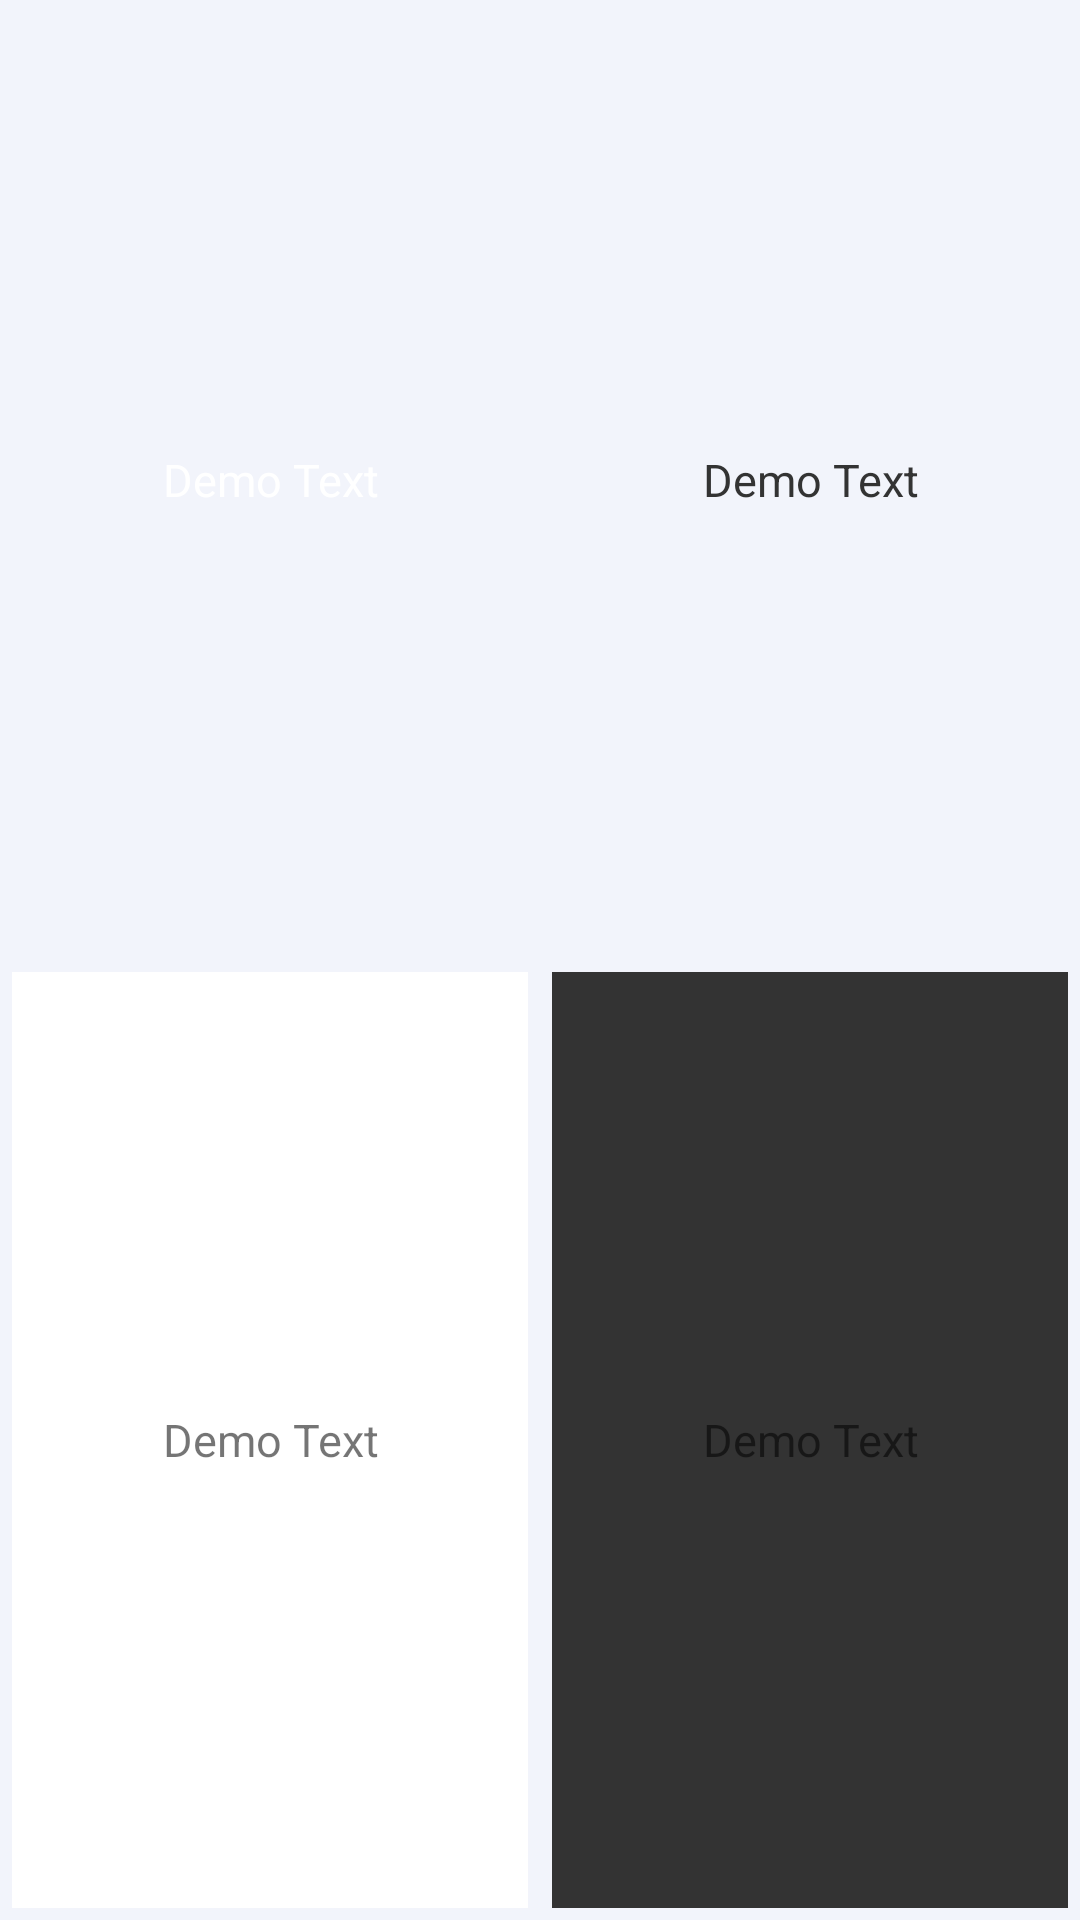

Produce the Android XML layout that renders to this screen, including the resource entries it uses.
<!-- AndroidManifest.xml: application theme AppTheme -->
<!-- res/layout/colorviews.xml -->
<?xml version="1.0" encoding="utf-8"?>
<LinearLayout
xmlns:android="http://schemas.android.com/apk/res/android"
android:orientation="vertical"
android:layout_below="@id/linearSeeks"
android:layout_above="@id/linearActions"
android:layout_width="match_parent"
android:weightSum="2"
android:layout_height="match_parent">

<LinearLayout
    android:orientation="horizontal"
    android:layout_weight="1"
    android:weightSum="2"
    android:layout_width="match_parent"
    android:layout_height="0dp">

    <TextView
        android:textAlignment="center"
        android:gravity="center"
        android:text="Demo Text"
        android:textColor="#fff"
        android:textSize="15sp"
        android:id="@+id/txtStyle1"
        android:layout_margin="4dp"
        android:layout_weight="1"
        android:layout_width="0dp"
        android:layout_height="match_parent"/>

    <TextView
        android:textAlignment="center"
        android:gravity="center"
        android:textColor="#333"
        android:text="Demo Text"
        android:textSize="15sp"
        android:id="@+id/txtStyle2"
        android:layout_margin="4dp"
        android:layout_weight="1"
        android:layout_width="0dp"
        android:layout_height="match_parent"/>

</LinearLayout>

    <LinearLayout
        android:orientation="horizontal"
        android:layout_weight="1"
        android:weightSum="2"
        android:layout_width="match_parent"
        android:layout_height="0dp">

        <TextView
            android:textAlignment="center"
            android:gravity="center"
            android:background="#fff"
            android:text="Demo Text"
            android:textSize="15sp"
            android:id="@+id/txtStyle3"
            android:layout_margin="4dp"
            android:layout_weight="1"
            android:layout_width="0dp"
            android:layout_height="match_parent"/>

        <TextView
            android:textAlignment="center"
            android:gravity="center"
            android:background="#333"
            android:text="Demo Text"
            android:textSize="15sp"
            android:id="@+id/txtStyle4"
            android:layout_margin="4dp"
            android:layout_weight="1"
            android:layout_width="0dp"
            android:layout_height="match_parent"/>

    </LinearLayout>

</LinearLayout>
<!-- resources referenced by this layout -->
<resources>
  <style name="AppTheme" parent="Theme.AppCompat.Light.NoActionBar">
          
          <item name="colorPrimary">@color/colorPrimary</item>
          <item name="colorPrimaryDark">@color/colorPrimaryDark</item>
          <item name="colorAccent">@color/colorAccent</item>
          <item name="android:windowBackground">@color/colorPrimaryGray</item>
      </style>
  <color name="colorPrimary">#BFDDF9</color>
  <color name="colorPrimaryDark">#1E2843</color>
  <color name="colorAccent">#FFBA00</color>
  <color name="colorPrimaryGray">#F2F4FB</color>
</resources>
